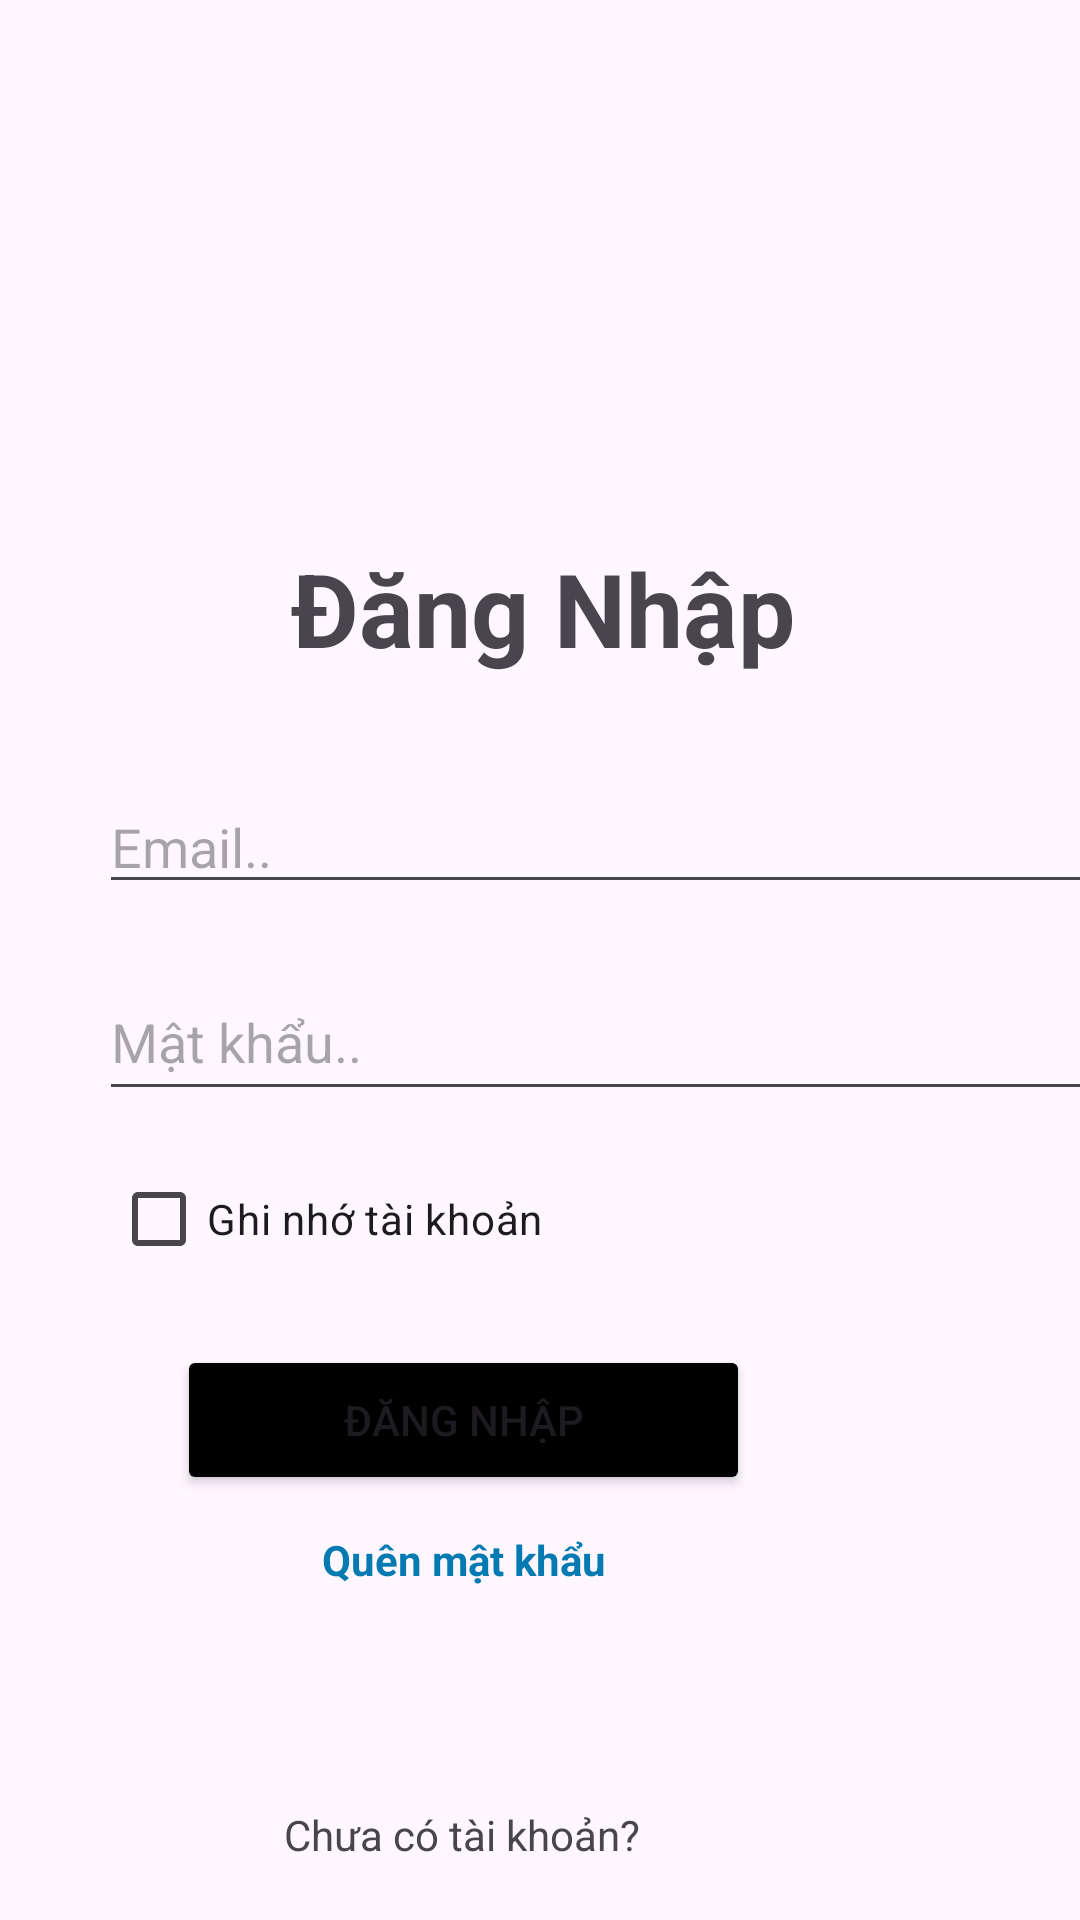

The Android layout XML behind this screen, and the referenced resources:
<!-- AndroidManifest.xml: application theme Theme.BTLFinal -->
<!-- res/layout/activity_dangnhap.xml -->
<?xml version="1.0" encoding="utf-8"?>
<androidx.constraintlayout.widget.ConstraintLayout xmlns:android="http://schemas.android.com/apk/res/android"
    xmlns:app="http://schemas.android.com/apk/res-auto"
    xmlns:tools="http://schemas.android.com/tools"
    android:layout_width="match_parent"
    android:layout_height="match_parent"
    tools:context=".dangnhap">

    <TextView
        android:id="@+id/textView"
        android:layout_width="wrap_content"
        android:layout_height="wrap_content"
        android:layout_marginTop="180dp"
        android:text="Đăng Nhập"
        android:textSize="34sp"
        android:textStyle="bold"
        app:layout_constraintEnd_toEndOf="parent"
        app:layout_constraintHorizontal_bias="0.505"
        app:layout_constraintStart_toStartOf="parent"
        app:layout_constraintTop_toTopOf="parent" />

    <TextView
        android:id="@+id/btn_qmk"
        android:layout_width="wrap_content"
        android:layout_height="wrap_content"
        android:layout_marginStart="157dp"
        android:layout_marginTop="12dp"
        android:layout_marginEnd="158dp"
        android:text="Quên mật khẩu"
        android:textColor="#037AB1"
        android:textStyle="bold"
        app:layout_constraintEnd_toEndOf="parent"
        app:layout_constraintHorizontal_bias="1.0"
        app:layout_constraintStart_toStartOf="parent"
        app:layout_constraintTop_toBottomOf="@+id/button" />

    <CheckBox
        android:id="@+id/checkBox"
        android:layout_width="wrap_content"
        android:layout_height="wrap_content"
        android:layout_marginStart="37dp"
        android:layout_marginTop="12dp"
        android:layout_marginEnd="244dp"
        android:text="Ghi nhớ tài khoản"
        android:textSize="14sp"
        app:layout_constraintEnd_toEndOf="parent"
        app:layout_constraintHorizontal_bias="0.0"
        app:layout_constraintStart_toStartOf="parent"
        app:layout_constraintTop_toBottomOf="@+id/editTextTextPassword" />

    <Button
        android:id="@+id/button"
        android:layout_width="191dp"
        android:layout_height="50dp"
        android:layout_marginStart="110dp"
        android:layout_marginTop="18dp"
        android:layout_marginEnd="110dp"
        android:backgroundTint="#000000"
        android:text="Đăng nhập"
        android:textSize="14sp"
        app:layout_constraintEnd_toEndOf="parent"
        app:layout_constraintHorizontal_bias="1.0"
        app:layout_constraintStart_toStartOf="parent"
        app:layout_constraintTop_toBottomOf="@+id/checkBox" />

    <EditText
        android:id="@+id/editTextTextPassword"
        android:layout_width="360dp"
        android:layout_height="49dp"
        android:layout_marginStart="33dp"
        android:layout_marginTop="20dp"
        android:layout_marginEnd="33dp"
        android:ems="10"
        android:hint="Mật khẩu.."
        android:inputType="textPassword"
        app:layout_constraintEnd_toEndOf="parent"
        app:layout_constraintHorizontal_bias="0.0"
        app:layout_constraintStart_toStartOf="parent"
        app:layout_constraintTop_toBottomOf="@+id/editTextText" />

    <EditText
        android:id="@+id/editTextText"
        android:layout_width="360dp"
        android:layout_height="40dp"
        android:layout_marginStart="33dp"
        android:layout_marginTop="36dp"
        android:layout_marginEnd="33dp"
        android:ems="10"
        android:hint="Email.."
        android:inputType="text"
        app:layout_constraintEnd_toEndOf="parent"
        app:layout_constraintHorizontal_bias="0.0"
        app:layout_constraintStart_toStartOf="parent"
        app:layout_constraintTop_toBottomOf="@+id/textView" />

    <TextView
        android:id="@+id/textView3"
        android:layout_width="wrap_content"
        android:layout_height="0dp"
        android:layout_marginStart="140dp"
        android:layout_marginBottom="19dp"
        android:text="Chưa có tài khoản? "
        android:textSize="14sp"
        app:layout_constraintBottom_toBottomOf="parent"
        app:layout_constraintEnd_toStartOf="@+id/textView4"
        app:layout_constraintStart_toStartOf="parent" />

    <TextView
        android:id="@+id/textView4"
        android:layout_width="wrap_content"
        android:layout_height="wrap_content"
        android:layout_marginTop="159dp"
        android:layout_marginEnd="130dp"
        android:layout_marginBottom="19dp"
        android:text="Đăng Ký"
        android:textColor="#ECD82A"
        android:textSize="16sp"
        app:layout_constraintBottom_toBottomOf="parent"
        app:layout_constraintEnd_toEndOf="parent"
        app:layout_constraintStart_toEndOf="@+id/textView3"
        app:layout_constraintTop_toBottomOf="@+id/btn_qmk"
        app:layout_constraintVertical_bias="1.0" />

</androidx.constraintlayout.widget.ConstraintLayout>
<!-- resources referenced by this layout -->
<resources>
  <style name="Theme.BTLFinal" parent="Base.Theme.BTLFinal" />
  <style name="Base.Theme.BTLFinal" parent="Theme.Material3.DayNight.NoActionBar">
          
          
      </style>
</resources>
